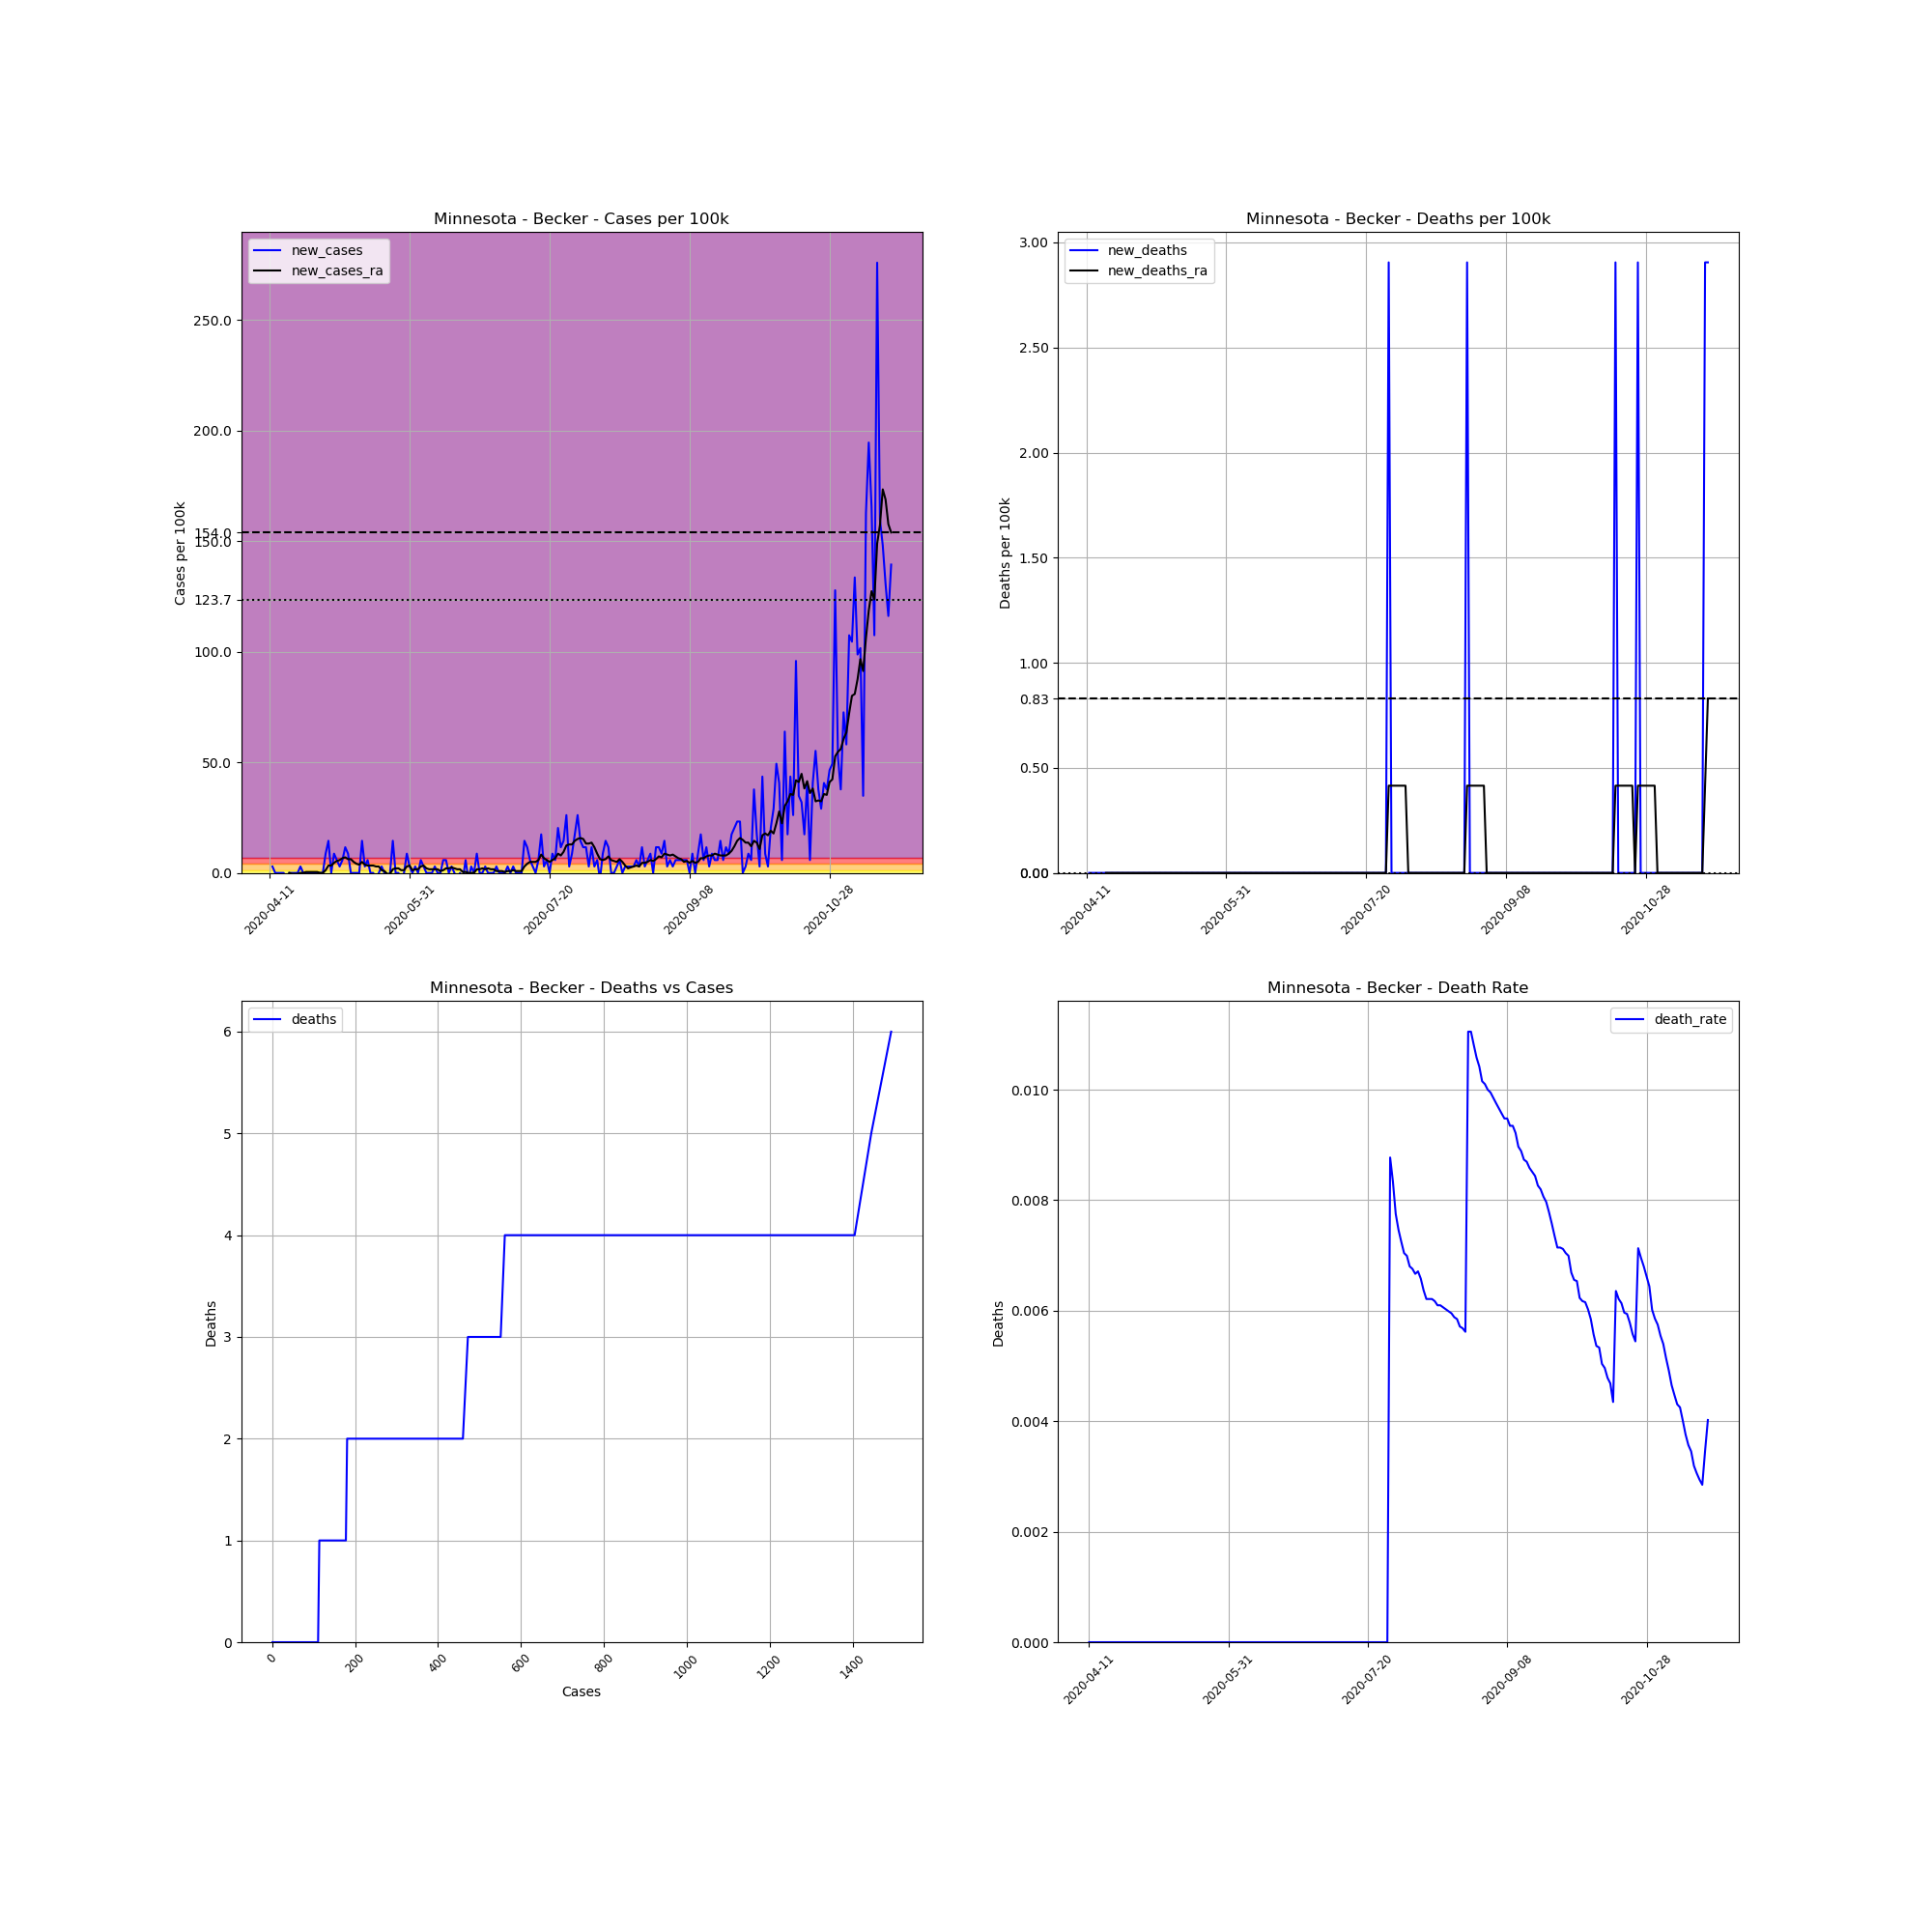

The data file committed next to this chart (first rows):
, date, county, state, fips, cases, deaths, COUNTY, STNAME, CTYNAME, POPESTIMATE2019, cases_per_100k, deaths_per_100k, death_rate, new_cases, new_deaths, new_cases_ra, new_deaths_ra
629955, 2020-04-11, Becker, Minnesota, 27005, 1, 0, 5, Minnesota, Becker, 34423, 2.905, 0.0, 0.0, , , , 
629956, 2020-04-12, Becker, Minnesota, 27005, 2, 0, 5, Minnesota, Becker, 34423, 5.81, 0.0, 0.0, 2.905, 0.0, , 
629957, 2020-04-13, Becker, Minnesota, 27005, 2, 0, 5, Minnesota, Becker, 34423, 5.81, 0.0, 0.0, 0.0, 0.0, , 
629958, 2020-04-14, Becker, Minnesota, 27005, 2, 0, 5, Minnesota, Becker, 34423, 5.81, 0.0, 0.0, 0.0, 0.0, , 
629959, 2020-04-15, Becker, Minnesota, 27005, 2, 0, 5, Minnesota, Becker, 34423, 5.81, 0.0, 0.0, 0.0, 0.0, , 
629960, 2020-04-16, Becker, Minnesota, 27005, 2, 0, 5, Minnesota, Becker, 34423, 5.81, 0.0, 0.0, 0.0, 0.0, , 
629961, 2020-04-17, Becker, Minnesota, 27005, 1, 0, 5, Minnesota, Becker, 34423, 2.905, 0.0, 0.0, -2.905, 0.0, , 
629962, 2020-04-18, Becker, Minnesota, 27005, 1, 0, 5, Minnesota, Becker, 34423, 2.905, 0.0, 0.0, 0.0, 0.0, 0.0, 0.0
629963, 2020-04-19, Becker, Minnesota, 27005, 1, 0, 5, Minnesota, Becker, 34423, 2.905, 0.0, 0.0, 0.0, 0.0, -0.415, 0.0
629964, 2020-04-20, Becker, Minnesota, 27005, 1, 0, 5, Minnesota, Becker, 34423, 2.905, 0.0, 0.0, 0.0, 0.0, -0.415, 0.0
629965, 2020-04-21, Becker, Minnesota, 27005, 1, 0, 5, Minnesota, Becker, 34423, 2.905, 0.0, 0.0, 0.0, 0.0, -0.415, 0.0
629966, 2020-04-22, Becker, Minnesota, 27005, 2, 0, 5, Minnesota, Becker, 34423, 5.81, 0.0, 0.0, 2.905, 0.0, 0.0, 0.0
629967, 2020-04-23, Becker, Minnesota, 27005, 2, 0, 5, Minnesota, Becker, 34423, 5.81, 0.0, 0.0, 0.0, 0.0, 0.0, 0.0
629968, 2020-04-24, Becker, Minnesota, 27005, 2, 0, 5, Minnesota, Becker, 34423, 5.81, 0.0, 0.0, 0.0, 0.0, 0.415, 0.0
629969, 2020-04-25, Becker, Minnesota, 27005, 2, 0, 5, Minnesota, Becker, 34423, 5.81, 0.0, 0.0, 0.0, 0.0, 0.415, 0.0
629970, 2020-04-26, Becker, Minnesota, 27005, 2, 0, 5, Minnesota, Becker, 34423, 5.81, 0.0, 0.0, 0.0, 0.0, 0.415, 0.0
629971, 2020-04-27, Becker, Minnesota, 27005, 2, 0, 5, Minnesota, Becker, 34423, 5.81, 0.0, 0.0, 0.0, 0.0, 0.415, 0.0
629972, 2020-04-28, Becker, Minnesota, 27005, 2, 0, 5, Minnesota, Becker, 34423, 5.81, 0.0, 0.0, 0.0, 0.0, 0.415, 0.0
629973, 2020-04-29, Becker, Minnesota, 27005, 2, 0, 5, Minnesota, Becker, 34423, 5.81, 0.0, 0.0, 0.0, 0.0, 0.0, 0.0
629974, 2020-04-30, Becker, Minnesota, 27005, 2, 0, 5, Minnesota, Becker, 34423, 5.81, 0.0, 0.0, 0.0, 0.0, 0.0, 0.0
629975, 2020-05-01, Becker, Minnesota, 27005, 5, 0, 5, Minnesota, Becker, 34423, 14.53, 0.0, 0.0, 8.715, 0.0, 1.245, 0.0
629976, 2020-05-02, Becker, Minnesota, 27005, 10, 0, 5, Minnesota, Becker, 34423, 29.05, 0.0, 0.0, 14.53, 0.0, 3.32, 0.0
629977, 2020-05-03, Becker, Minnesota, 27005, 10, 0, 5, Minnesota, Becker, 34423, 29.05, 0.0, 0.0, 0.0, 0.0, 3.32, 0.0
629978, 2020-05-04, Becker, Minnesota, 27005, 13, 0, 5, Minnesota, Becker, 34423, 37.77, 0.0, 0.0, 8.715, 0.0, 4.565, 0.0
629979, 2020-05-05, Becker, Minnesota, 27005, 15, 0, 5, Minnesota, Becker, 34423, 43.58, 0.0, 0.0, 5.81, 0.0, 5.395, 0.0
629980, 2020-05-06, Becker, Minnesota, 27005, 16, 0, 5, Minnesota, Becker, 34423, 46.48, 0.0, 0.0, 2.905, 0.0, 5.81, 0.0
629981, 2020-05-07, Becker, Minnesota, 27005, 18, 0, 5, Minnesota, Becker, 34423, 52.29, 0.0, 0.0, 5.81, 0.0, 6.64, 0.0
629982, 2020-05-08, Becker, Minnesota, 27005, 22, 0, 5, Minnesota, Becker, 34423, 63.91, 0.0, 0.0, 11.62, 0.0, 7.055, 0.0
629983, 2020-05-09, Becker, Minnesota, 27005, 25, 0, 5, Minnesota, Becker, 34423, 72.63, 0.0, 0.0, 8.715, 0.0, 6.225, 0.0
629984, 2020-05-10, Becker, Minnesota, 27005, 25, 0, 5, Minnesota, Becker, 34423, 72.63, 0.0, 0.0, 0.0, 0.0, 6.225, 0.0
629985, 2020-05-11, Becker, Minnesota, 27005, 25, 0, 5, Minnesota, Becker, 34423, 72.63, 0.0, 0.0, 0.0, 0.0, 4.98, 0.0
629986, 2020-05-12, Becker, Minnesota, 27005, 25, 0, 5, Minnesota, Becker, 34423, 72.63, 0.0, 0.0, 0.0, 0.0, 4.15, 0.0
629987, 2020-05-13, Becker, Minnesota, 27005, 25, 0, 5, Minnesota, Becker, 34423, 72.63, 0.0, 0.0, 0.0, 0.0, 3.735, 0.0
629988, 2020-05-14, Becker, Minnesota, 27005, 30, 0, 5, Minnesota, Becker, 34423, 87.15, 0.0, 0.0, 14.53, 0.0, 4.98, 0.0
629989, 2020-05-15, Becker, Minnesota, 27005, 31, 0, 5, Minnesota, Becker, 34423, 90.06, 0.0, 0.0, 2.905, 0.0, 3.735, 0.0
629990, 2020-05-16, Becker, Minnesota, 27005, 33, 0, 5, Minnesota, Becker, 34423, 95.87, 0.0, 0.0, 5.81, 0.0, 3.32, 0.0
629991, 2020-05-17, Becker, Minnesota, 27005, 33, 0, 5, Minnesota, Becker, 34423, 95.87, 0.0, 0.0, 0.0, 0.0, 3.32, 0.0
629992, 2020-05-18, Becker, Minnesota, 27005, 33, 0, 5, Minnesota, Becker, 34423, 95.87, 0.0, 0.0, 0.0, 0.0, 3.32, 0.0
629993, 2020-05-19, Becker, Minnesota, 27005, 32, 0, 5, Minnesota, Becker, 34423, 92.96, 0.0, 0.0, -2.905, 0.0, 2.905, 0.0
629994, 2020-05-20, Becker, Minnesota, 27005, 32, 0, 5, Minnesota, Becker, 34423, 92.96, 0.0, 0.0, 0.0, 0.0, 2.905, 0.0
629995, 2020-05-21, Becker, Minnesota, 27005, 33, 0, 5, Minnesota, Becker, 34423, 95.87, 0.0, 0.0, 2.905, 0.0, 1.245, 0.0
629996, 2020-05-22, Becker, Minnesota, 27005, 33, 0, 5, Minnesota, Becker, 34423, 95.87, 0.0, 0.0, 0.0, 0.0, 0.83, 0.0
629997, 2020-05-23, Becker, Minnesota, 27005, 32, 0, 5, Minnesota, Becker, 34423, 92.96, 0.0, 0.0, -2.905, 0.0, -0.415, 0.0
629998, 2020-05-24, Becker, Minnesota, 27005, 32, 0, 5, Minnesota, Becker, 34423, 92.96, 0.0, 0.0, 0.0, 0.0, -0.415, 0.0
629999, 2020-05-25, Becker, Minnesota, 27005, 37, 0, 5, Minnesota, Becker, 34423, 107.5, 0.0, 0.0, 14.53, 0.0, 1.66, 0.0
630000, 2020-05-26, Becker, Minnesota, 27005, 37, 0, 5, Minnesota, Becker, 34423, 107.5, 0.0, 0.0, 0.0, 0.0, 2.075, 0.0
630001, 2020-05-27, Becker, Minnesota, 27005, 37, 0, 5, Minnesota, Becker, 34423, 107.5, 0.0, 0.0, 0.0, 0.0, 2.075, 0.0
630002, 2020-05-28, Becker, Minnesota, 27005, 36, 0, 5, Minnesota, Becker, 34423, 104.6, 0.0, 0.0, -2.905, 0.0, 1.245, 0.0
630003, 2020-05-29, Becker, Minnesota, 27005, 36, 0, 5, Minnesota, Becker, 34423, 104.6, 0.0, 0.0, 0.0, 0.0, 1.245, 0.0
630004, 2020-05-30, Becker, Minnesota, 27005, 39, 0, 5, Minnesota, Becker, 34423, 113.3, 0.0, 0.0, 8.715, 0.0, 2.905, 0.0
630005, 2020-05-31, Becker, Minnesota, 27005, 40, 0, 5, Minnesota, Becker, 34423, 116.2, 0.0, 0.0, 2.905, 0.0, 3.32, 0.0
630006, 2020-06-01, Becker, Minnesota, 27005, 40, 0, 5, Minnesota, Becker, 34423, 116.2, 0.0, 0.0, 0.0, 0.0, 1.245, 0.0
630007, 2020-06-02, Becker, Minnesota, 27005, 41, 0, 5, Minnesota, Becker, 34423, 119.1, 0.0, 0.0, 2.905, 0.0, 1.66, 0.0
630008, 2020-06-03, Becker, Minnesota, 27005, 41, 0, 5, Minnesota, Becker, 34423, 119.1, 0.0, 0.0, 0.0, 0.0, 1.66, 0.0
630009, 2020-06-04, Becker, Minnesota, 27005, 43, 0, 5, Minnesota, Becker, 34423, 124.9, 0.0, 0.0, 5.81, 0.0, 2.905, 0.0
630010, 2020-06-05, Becker, Minnesota, 27005, 44, 0, 5, Minnesota, Becker, 34423, 127.8, 0.0, 0.0, 2.905, 0.0, 3.32, 0.0
630011, 2020-06-06, Becker, Minnesota, 27005, 44, 0, 5, Minnesota, Becker, 34423, 127.8, 0.0, 0.0, 0.0, 0.0, 2.075, 0.0
630012, 2020-06-07, Becker, Minnesota, 27005, 44, 0, 5, Minnesota, Becker, 34423, 127.8, 0.0, 0.0, 0.0, 0.0, 1.66, 0.0
630013, 2020-06-08, Becker, Minnesota, 27005, 44, 0, 5, Minnesota, Becker, 34423, 127.8, 0.0, 0.0, 0.0, 0.0, 1.66, 0.0
630014, 2020-06-09, Becker, Minnesota, 27005, 45, 0, 5, Minnesota, Becker, 34423, 130.7, 0.0, 0.0, 2.905, 0.0, 1.66, 0.0
... 163 more rows
